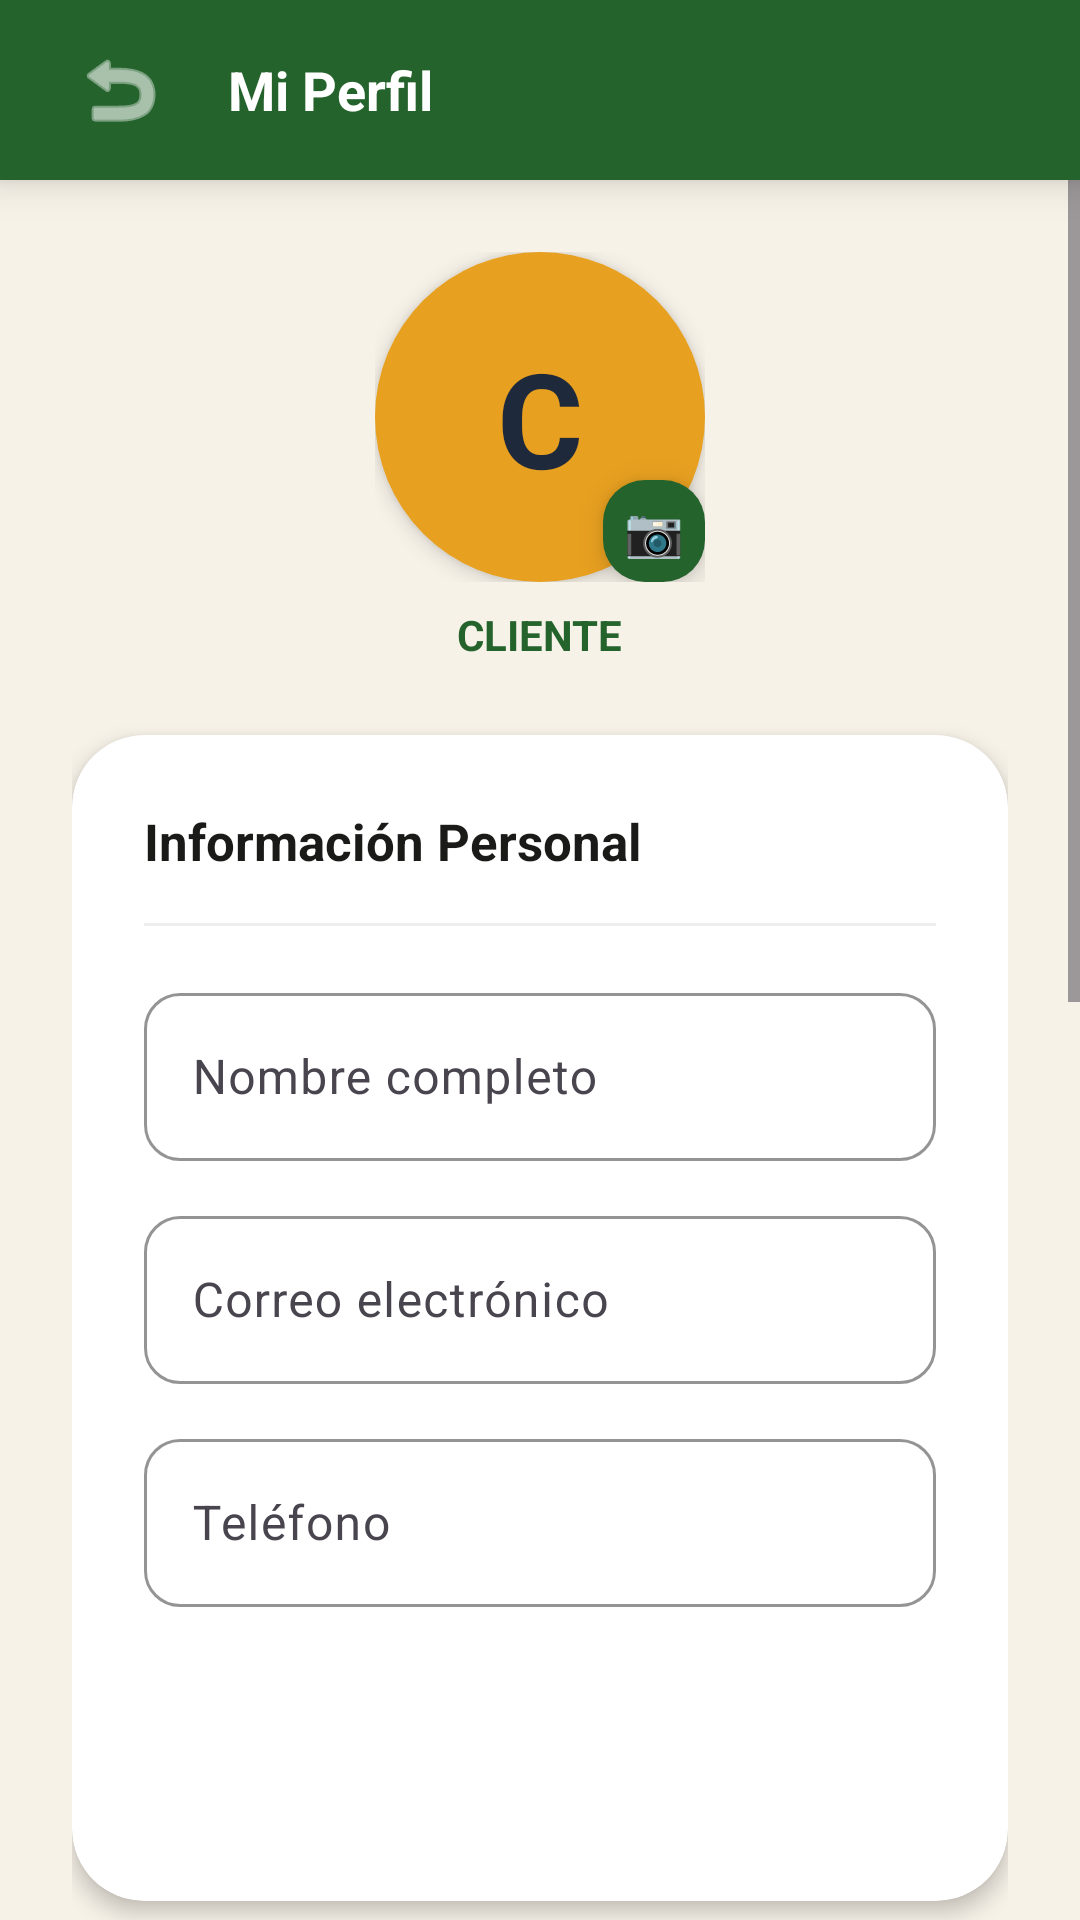

Here is an Android app screen rendered from its layout file. Give the layout XML and the strings, colors and styles it references.
<!-- AndroidManifest.xml: application theme Theme.AgroConecta -->
<!-- res/layout/activity_perfil_cliente.xml -->
<?xml version="1.0" encoding="utf-8"?>
<LinearLayout xmlns:android="http://schemas.android.com/apk/res/android"
    xmlns:app="http://schemas.android.com/apk/res-auto"
    android:layout_width="match_parent"
    android:layout_height="match_parent"
    android:background="@color/crema"
    android:orientation="vertical">

    <LinearLayout
        android:layout_width="match_parent"
        android:layout_height="wrap_content"
        android:background="@color/verde_primario"
        android:elevation="8dp"
        android:gravity="center_vertical"
        android:orientation="horizontal"
        android:paddingHorizontal="20dp"
        android:paddingTop="10dp"
        android:paddingBottom="10dp">

        <ImageButton
            android:id="@+id/btnBackPerfilCliente"
            android:layout_width="40dp"
            android:layout_height="40dp"
            android:background="?attr/selectableItemBackgroundBorderless"
            android:src="@android:drawable/ic_menu_revert"
            android:contentDescription="Volver"
            app:tint="@color/blanco"/>

        <TextView
            android:layout_width="0dp"
            android:layout_height="wrap_content"
            android:layout_weight="1"
            android:layout_marginStart="16dp"
            android:text="Mi Perfil"
            android:textColor="@color/blanco"
            android:textSize="18sp"
            android:textStyle="bold"/>
    </LinearLayout>

    <ScrollView
        android:layout_width="match_parent"
        android:layout_height="0dp"
        android:layout_weight="1">

        <LinearLayout
            android:layout_width="match_parent"
            android:layout_height="wrap_content"
            android:gravity="center_horizontal"
            android:orientation="vertical"
            android:paddingHorizontal="24dp"
            android:paddingTop="24dp"
            android:paddingBottom="250dp">

            
            <FrameLayout
                android:layout_width="110dp"
                android:layout_height="110dp"
                android:layout_marginBottom="8dp">

                <ImageView
                    android:id="@+id/ivFotoPerfilCliente"
                    android:layout_width="110dp"
                    android:layout_height="110dp"
                    android:scaleType="centerCrop"
                    android:background="@drawable/bg_avatar_circle"
                    android:visibility="gone"
                    android:contentDescription="Foto de perfil"/>

                <TextView
                    android:id="@+id/tvAvatarClientePerfil"
                    android:layout_width="110dp"
                    android:layout_height="110dp"
                    android:background="@drawable/bg_avatar_circle"
                    android:gravity="center"
                    android:text="C"
                    android:textColor="@color/carbon"
                    android:textSize="44sp"
                    android:textStyle="bold"
                    android:elevation="4dp"/>

                <TextView
                    android:id="@+id/btnCambiarFotoCliente"
                    android:layout_width="34dp"
                    android:layout_height="34dp"
                    android:layout_gravity="bottom|end"
                    android:background="@drawable/bg_boton_verde"
                    android:gravity="center"
                    android:text="📷"
                    android:textSize="16sp"
                    android:elevation="6dp"
                    android:clickable="true"
                    android:focusable="true"
                    android:contentDescription="Cambiar foto"/>
            </FrameLayout>

            <TextView
                android:id="@+id/tvRolClientePerfil"
                android:layout_width="wrap_content"
                android:layout_height="wrap_content"
                android:text="CLIENTE"
                android:textColor="@color/verde_primario"
                android:textSize="14sp"
                android:textStyle="bold"
                android:layout_marginBottom="24dp"/>

            
            <androidx.cardview.widget.CardView
                android:layout_width="match_parent"
                android:layout_height="wrap_content"
                app:cardCornerRadius="24dp"
                app:cardElevation="4dp"
                app:cardBackgroundColor="@color/blanco">

                <LinearLayout
                    android:layout_width="match_parent"
                    android:layout_height="wrap_content"
                    android:orientation="vertical"
                    android:padding="24dp">

                    <TextView
                        android:layout_width="wrap_content"
                        android:layout_height="wrap_content"
                        android:text="Información Personal"
                        android:textColor="@color/texto_primario"
                        android:textSize="17sp"
                        android:textStyle="bold"
                        android:layout_marginBottom="16dp"/>

                    <View android:layout_width="match_parent" android:layout_height="1dp"
                        android:background="#EEEEEE" android:layout_marginBottom="16dp"/>

                    <com.google.android.material.textfield.TextInputLayout
                        android:layout_width="match_parent" android:layout_height="wrap_content"
                        android:hint="Nombre completo" style="@style/TextInputOutlined" android:layout_marginBottom="12dp">
                        <com.google.android.material.textfield.TextInputEditText
                            android:id="@+id/etNombreClientePerfil"
                            android:layout_width="match_parent" android:layout_height="56dp"
                            android:inputType="textPersonName" android:imeOptions="actionNext"/>
                    </com.google.android.material.textfield.TextInputLayout>

                    <com.google.android.material.textfield.TextInputLayout
                        android:layout_width="match_parent" android:layout_height="wrap_content"
                        android:hint="Correo electrónico" style="@style/TextInputOutlined" android:layout_marginBottom="12dp">
                        <com.google.android.material.textfield.TextInputEditText
                            android:id="@+id/etCorreoClientePerfil"
                            android:layout_width="match_parent" android:layout_height="56dp"
                            android:inputType="textEmailAddress" android:imeOptions="actionNext"/>
                    </com.google.android.material.textfield.TextInputLayout>

                    <com.google.android.material.textfield.TextInputLayout
                        android:layout_width="match_parent" android:layout_height="wrap_content"
                        android:hint="Teléfono" style="@style/TextInputOutlined" android:layout_marginBottom="20dp">
                        <com.google.android.material.textfield.TextInputEditText
                            android:id="@+id/etTelefonoClientePerfil"
                            android:layout_width="match_parent" android:layout_height="56dp"
                            android:inputType="phone" android:imeOptions="actionDone"/>
                    </com.google.android.material.textfield.TextInputLayout>

                    <Button
                        android:id="@+id/btnGuardarPerfilCliente"
                        android:layout_width="match_parent" android:layout_height="54dp"
                        android:text="ACTUALIZAR"
                        android:backgroundTint="@color/verde_primario"
                        android:textColor="@color/blanco" android:textStyle="bold"
                        style="@style/BtnPrimario"/>
                </LinearLayout>
            </androidx.cardview.widget.CardView>

            
            <androidx.cardview.widget.CardView
                android:layout_width="match_parent" android:layout_height="wrap_content"
                app:cardCornerRadius="24dp" app:cardElevation="4dp"
                app:cardBackgroundColor="@color/blanco" android:layout_marginTop="16dp">

                <LinearLayout
                    android:layout_width="match_parent" android:layout_height="wrap_content"
                    android:orientation="vertical" android:padding="24dp">

                    <TextView android:layout_width="wrap_content" android:layout_height="wrap_content"
                        android:text="Cambiar Contraseña" android:textColor="@color/texto_primario"
                        android:textSize="17sp" android:textStyle="bold" android:layout_marginBottom="16dp"/>

                    <View android:layout_width="match_parent" android:layout_height="1dp"
                        android:background="#EEEEEE" android:layout_marginBottom="16dp"/>

                    <com.google.android.material.textfield.TextInputLayout
                        android:layout_width="match_parent" android:layout_height="wrap_content"
                        android:hint="Nueva contraseña" style="@style/TextInputOutlined"
                        app:endIconMode="password_toggle" android:layout_marginBottom="12dp">
                        <com.google.android.material.textfield.TextInputEditText
                            android:id="@+id/etNuevaPasswordCliente"
                            android:layout_width="match_parent" android:layout_height="56dp"
                            android:inputType="textPassword" android:imeOptions="actionNext"/>
                    </com.google.android.material.textfield.TextInputLayout>

                    <com.google.android.material.textfield.TextInputLayout
                        android:layout_width="match_parent" android:layout_height="wrap_content"
                        android:hint="Confirmar contraseña" style="@style/TextInputOutlined"
                        app:endIconMode="password_toggle" android:layout_marginBottom="16dp">
                        <com.google.android.material.textfield.TextInputEditText
                            android:id="@+id/etConfirmarPasswordCliente"
                            android:layout_width="match_parent" android:layout_height="56dp"
                            android:inputType="textPassword" android:imeOptions="actionDone"/>
                    </com.google.android.material.textfield.TextInputLayout>

                    <Button
                        android:id="@+id/btnCambiarPasswordCliente"
                        android:layout_width="match_parent" android:layout_height="54dp"
                        android:text="🔒 Cambiar contraseña"
                        android:backgroundTint="@color/dorado_medio"
                        android:textColor="@color/carbon" android:textStyle="bold"
                        style="@style/BtnPrimario"/>
                </LinearLayout>
            </androidx.cardview.widget.CardView>

            <Button
                android:id="@+id/btnLogoutCliente"
                android:layout_width="match_parent" android:layout_height="54dp"
                android:layout_marginTop="24dp" android:text="Cerrar Sesión"
                android:backgroundTint="@color/rojo_error"
                android:textColor="@color/blanco" android:textStyle="bold"
                style="@style/BtnPrimario"/>

        </LinearLayout>
    </ScrollView>
</LinearLayout>
<!-- resources referenced by this layout -->
<resources>
  <color name="blanco">#FFFFFF</color>
  <color name="carbon">#1E293B</color>
  <color name="crema">#F7F2E8</color>
  <color name="dorado_medio">#E8A020</color>
  <color name="rojo_error">#C0392B</color>
  <color name="texto_primario">#1A1A18</color>
  <color name="verde_primario">#25632D</color>
  <!-- drawable bg_avatar_circle (drawable) -->
  <?xml version="1.0" encoding="utf-8"?>
  <shape xmlns:android="http://schemas.android.com/apk/res/android" android:shape="oval">
      <solid android:color="@color/dorado_medio"/>
  </shape>
  <!-- drawable bg_boton_verde (drawable) -->
  <?xml version="1.0" encoding="utf-8"?>
  <shape xmlns:android="http://schemas.android.com/apk/res/android" android:shape="rectangle">
      <corners android:radius="14dp"/>
      <solid android:color="@color/verde_primario"/>
  </shape>
  <style name="BtnPrimario" parent="Widget.Material3.Button">
          <item name="backgroundTint">@color/verde_primario</item>
          <item name="android:textColor">@color/blanco</item>
          <item name="cornerRadius">14dp</item>
          <item name="android:textSize">14sp</item>
          <item name="android:insetTop">0dp</item>
          <item name="android:insetBottom">0dp</item>
          <item name="android:textAllCaps">true</item>
      </style>
  <style name="TextInputOutlined" parent="Widget.Material3.TextInputLayout.OutlinedBox">
          <item name="boxStrokeColor">@color/verde_primario</item>
          <item name="hintTextColor">@color/verde_primario</item>
          <item name="boxBackgroundColor">@color/blanco</item>
          <item name="boxCornerRadiusTopStart">12dp</item>
          <item name="boxCornerRadiusTopEnd">12dp</item>
          <item name="boxCornerRadiusBottomStart">12dp</item>
          <item name="boxCornerRadiusBottomEnd">12dp</item>
          <item name="hintTextAppearance">@style/HintUppercase</item>
      </style>
  <style name="Theme.AgroConecta" parent="Base.Theme.AgroConecta" />
  <style name="HintUppercase" parent="TextAppearance.Material3.LabelLarge">
          <item name="android:textAllCaps">true</item>
      </style>
  <color name="verde_oscuro">#1A5C2A</color>
  <color name="surface">#FFFFFF</color>
  <style name="ShapeSmall" parent="ShapeAppearance.Material3.SmallComponent">
          <item name="cornerSize">10dp</item>
      </style>
  <style name="ShapeMedium" parent="ShapeAppearance.Material3.MediumComponent">
          <item name="cornerSize">16dp</item>
      </style>
  <style name="ShapeLarge" parent="ShapeAppearance.Material3.LargeComponent">
          <item name="cornerSize">24dp</item>
      </style>
</resources>
